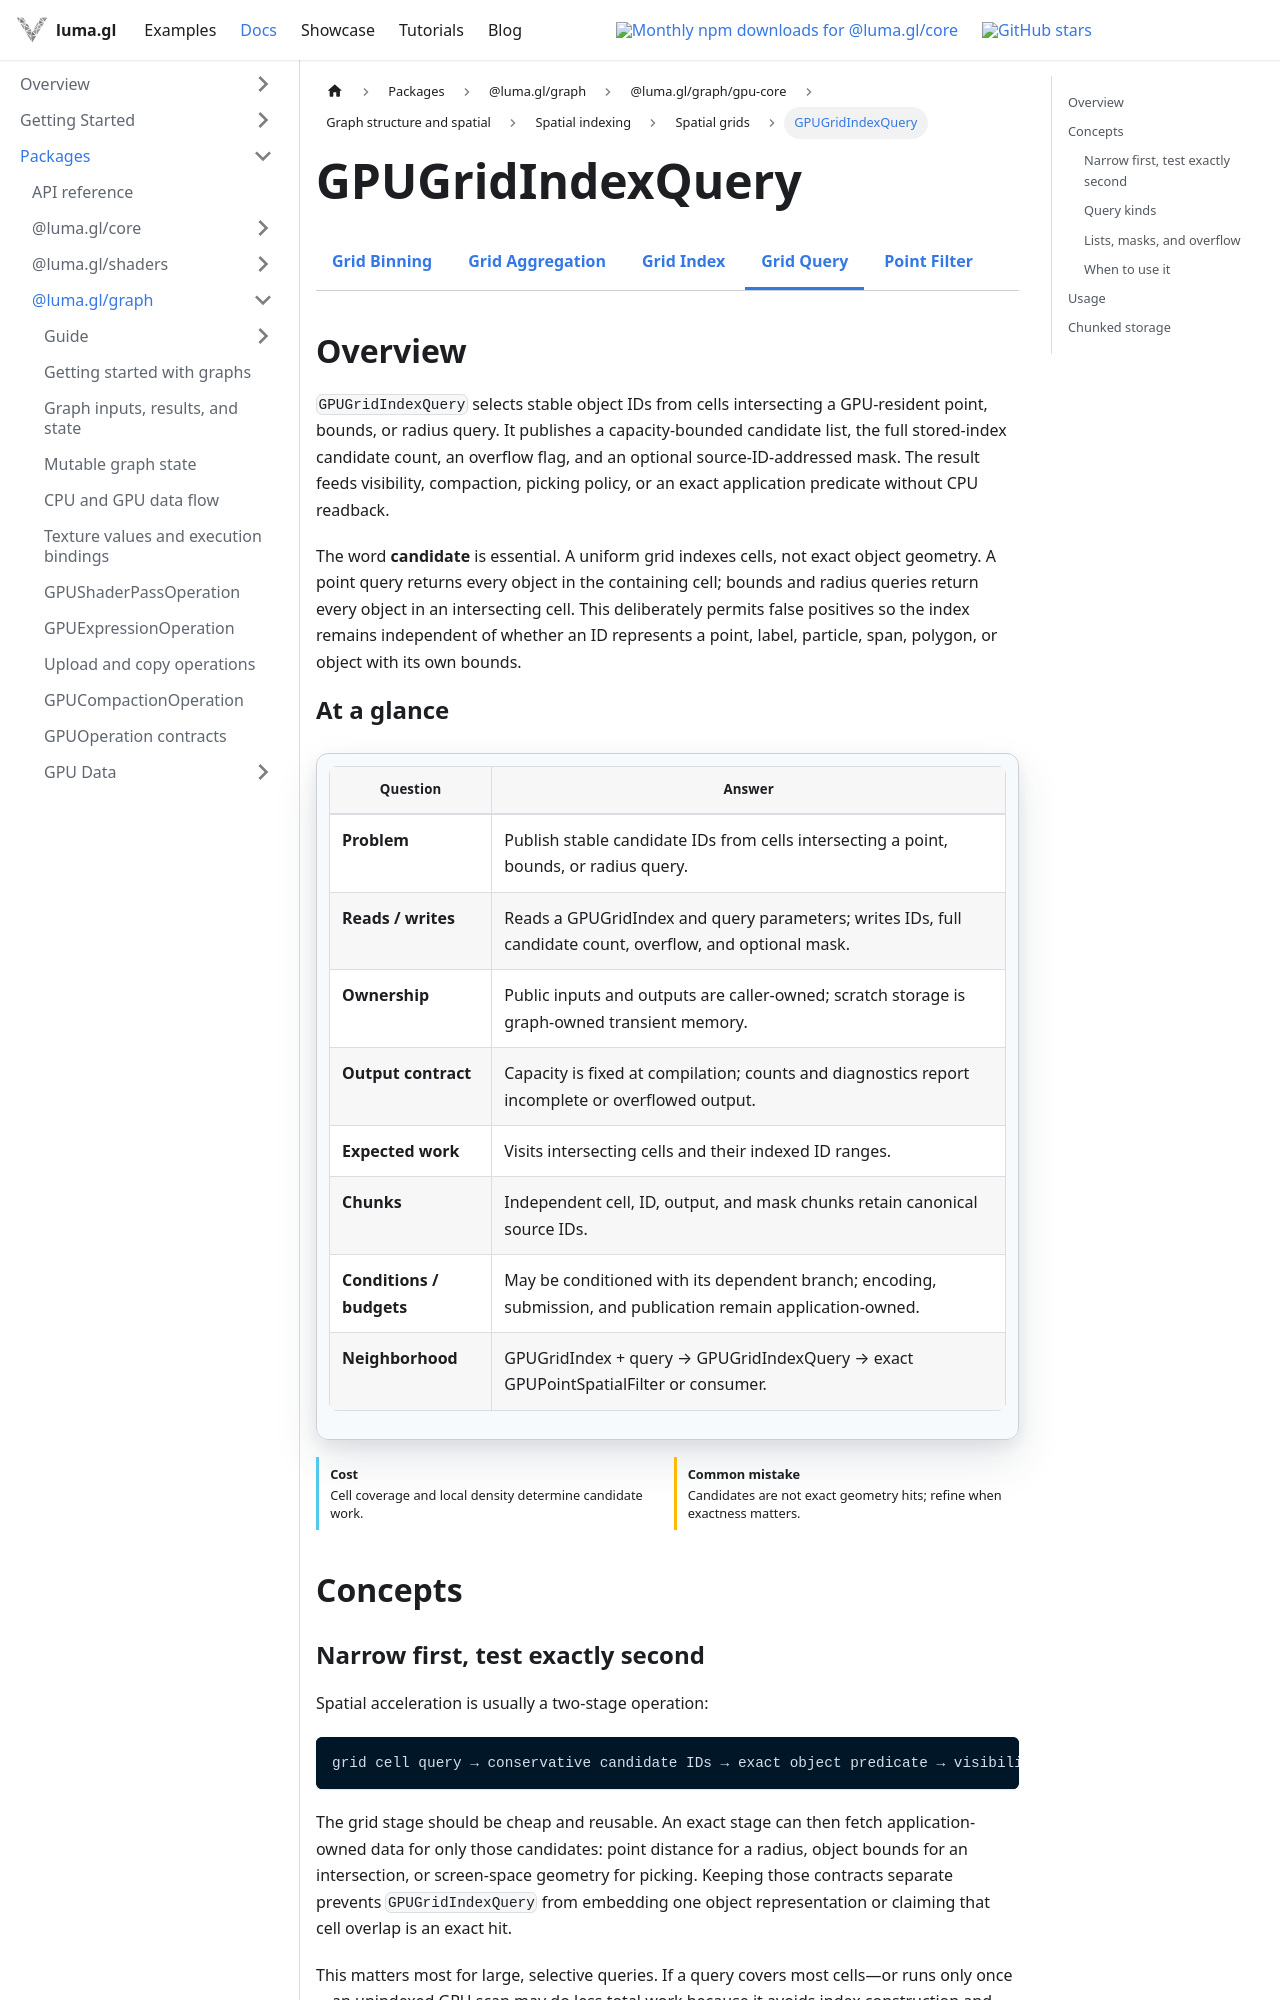

repository: visgl/luma.gl · page: next/docs/api-reference/experimental/gpu-core/gpu-grid-index-query.html · generator: docusaurus

import {GPUCoreDocsTabs} from '@site/src/components/docs/gpu-core-docs-tabs';
import {GPUOperationContract} from '@site/src/components/docs/gpu-operation-contract';

# GPUGridIndexQuery

<GPUCoreDocsTabs active="grid-index-query" />

## Overview

`GPUGridIndexQuery` selects stable object IDs from cells intersecting a GPU-resident point, bounds,
or radius query. It publishes a capacity-bounded candidate list, the full stored-index candidate
count, an overflow flag, and an optional source-ID-addressed mask. The result feeds visibility,
compaction, picking policy, or an exact application predicate without CPU readback.

The word **candidate** is essential. A uniform grid indexes cells, not exact object geometry. A
point query returns every object in the containing cell; bounds and radius queries return every
object in an intersecting cell. This deliberately permits false positives so the index remains
independent of whether an ID represents a point, label, particle, span, polygon, or object with its
own bounds.

<GPUOperationContract operation="gpu-grid-index-query" />

## Concepts

### Narrow first, test exactly second

Spatial acceleration is usually a two-stage operation:

```text
grid cell query → conservative candidate IDs → exact object predicate → visibility or picking
```

The grid stage should be cheap and reusable. An exact stage can then fetch application-owned data
for only those candidates: point distance for a radius, object bounds for an intersection, or
screen-space geometry for picking. Keeping those contracts separate prevents `GPUGridIndexQuery`
from embedding one object representation or claiming that cell overlap is an exact hit.

This matters most for large, selective queries. If a query covers most cells—or runs only once—an
unindexed GPU scan may do less total work because it avoids index construction and candidate
materialization.
